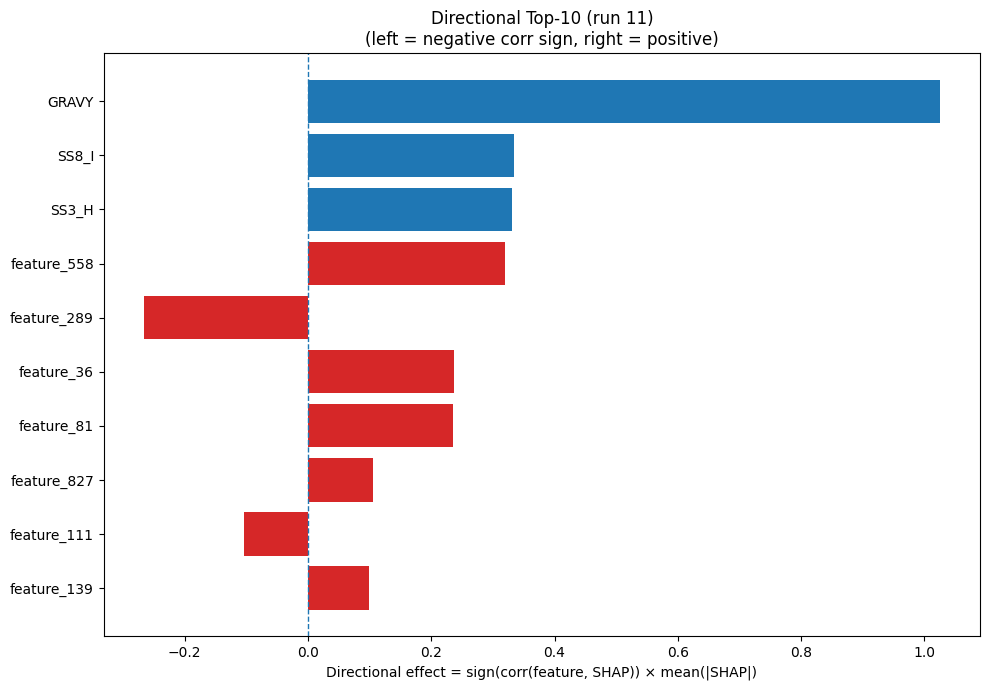

The table this chart was drawn from, first rows:
Index, Feature, CorrSign, MeanAbsSHAP, DirectionalEffect
32, GRAVY, 1.0, 1.025, 1.025
26, SS8_I, 1.0, 0.3337, 0.3337
20, SS3_H, 1.0, 0.3303, 0.3303
558, feature_558, 1.0, 0.3194, 0.3194
289, feature_289, -1.0, 0.2666, -0.2666
36, feature_36, 1.0, 0.2362, 0.2362
81, feature_81, 1.0, 0.2353, 0.2353
827, feature_827, 1.0, 0.1061, 0.1061
111, feature_111, -1.0, 0.1029, -0.1029
139, feature_139, 1.0, 0.09921, 0.09921
1209, feature_1209, -1.0, 0.09453, -0.09453
1111, feature_1111, 1.0, 0.07602, 0.07602
660, feature_660, 1.0, 0.07285, 0.07285
503, feature_503, 1.0, 0.06497, 0.06497
1115, feature_1115, -1.0, 0.05194, -0.05194
253, feature_253, -1.0, 0.05045, -0.05045
150, feature_150, 1.0, 0.04826, 0.04826
856, feature_856, -1.0, 0.04441, -0.04441
209, feature_209, -1.0, 0.04035, -0.04035
33, AROM, 1.0, 0.04004, 0.04004
9, L, 1.0, 0.03717, 0.03717
690, feature_690, 1.0, 0.03592, 0.03592
1156, feature_1156, -1.0, 0.03484, -0.03484
23, SS8_H, 1.0, 0.03389, 0.03389
340, feature_340, 1.0, 0.03377, 0.03377
138, feature_138, -1.0, 0.03157, -0.03157
328, feature_328, -1.0, 0.03097, -0.03097
541, feature_541, -1.0, 0.0291, -0.0291
582, feature_582, -1.0, 0.02894, -0.02894
490, feature_490, -1.0, 0.02869, -0.02869
740, feature_740, 1.0, 0.02864, 0.02864
1162, feature_1162, 1.0, 0.02772, 0.02772
1133, feature_1133, 1.0, 0.02655, 0.02655
991, feature_991, -1.0, 0.0262, -0.0262
207, feature_207, 1.0, 0.02321, 0.02321
1090, feature_1090, 1.0, 0.02284, 0.02284
715, feature_715, -1.0, 0.02064, -0.02064
143, feature_143, -1.0, 0.02028, -0.02028
4, F, 1.0, 0.02003, 0.02003
1277, feature_1277, -1.0, 0.02002, -0.02002
885, feature_885, -1.0, 0.01936, -0.01936
665, feature_665, 1.0, 0.01836, 0.01836
947, feature_947, 1.0, 0.01827, 0.01827
42, feature_42, -1.0, 0.01819, -0.01819
906, feature_906, -1.0, 0.01789, -0.01789
819, feature_819, -1.0, 0.01749, -0.01749
483, feature_483, -1.0, 0.0174, -0.0174
77, feature_77, 1.0, 0.01698, 0.01698
368, feature_368, -1.0, 0.01687, -0.01687
356, feature_356, 1.0, 0.01661, 0.01661
925, feature_925, 1.0, 0.01657, 0.01657
422, feature_422, 1.0, 0.01641, 0.01641
1091, feature_1091, -1.0, 0.01634, -0.01634
177, feature_177, -1.0, 0.01624, -0.01624
302, feature_302, -1.0, 0.01562, -0.01562
345, feature_345, 1.0, 0.01548, 0.01548
94, feature_94, -1.0, 0.01519, -0.01519
1208, feature_1208, 1.0, 0.01508, 0.01508
1230, feature_1230, 1.0, 0.01493, 0.01493
390, feature_390, 1.0, 0.01484, 0.01484
... 1,220 more rows
